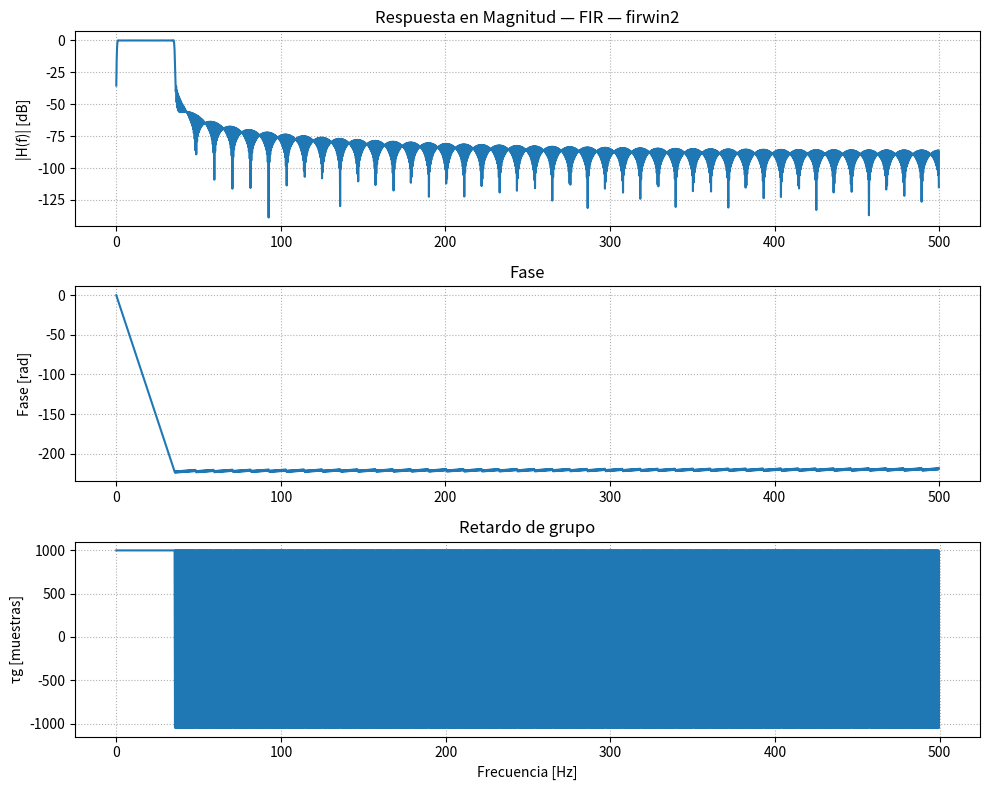
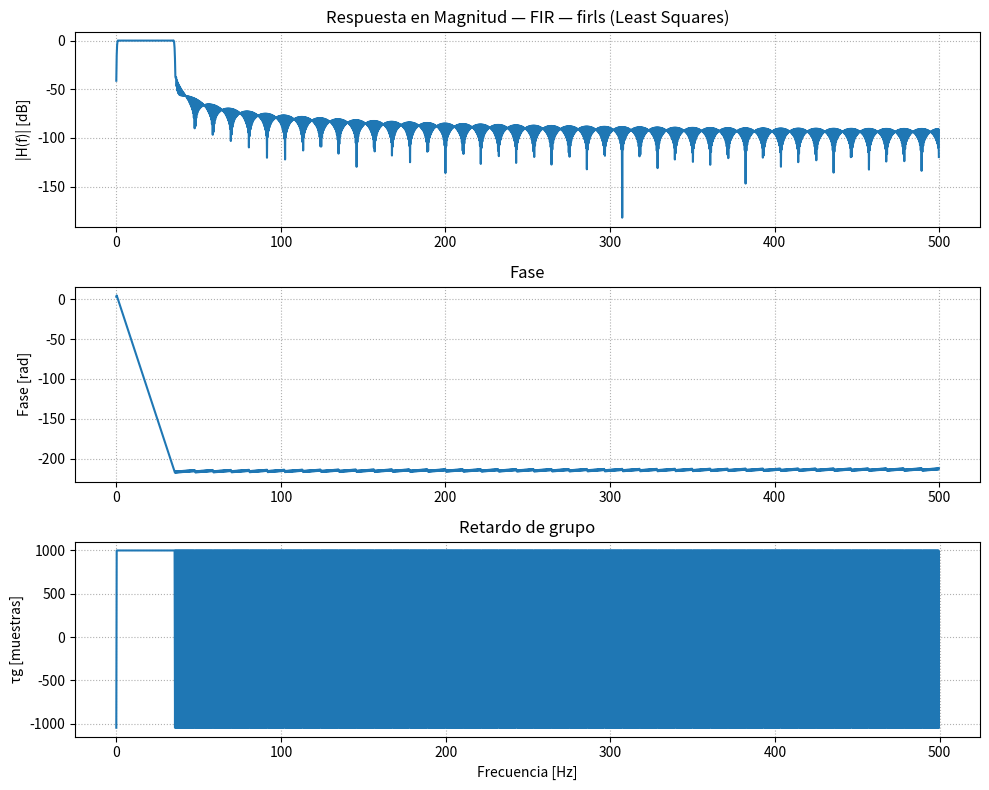
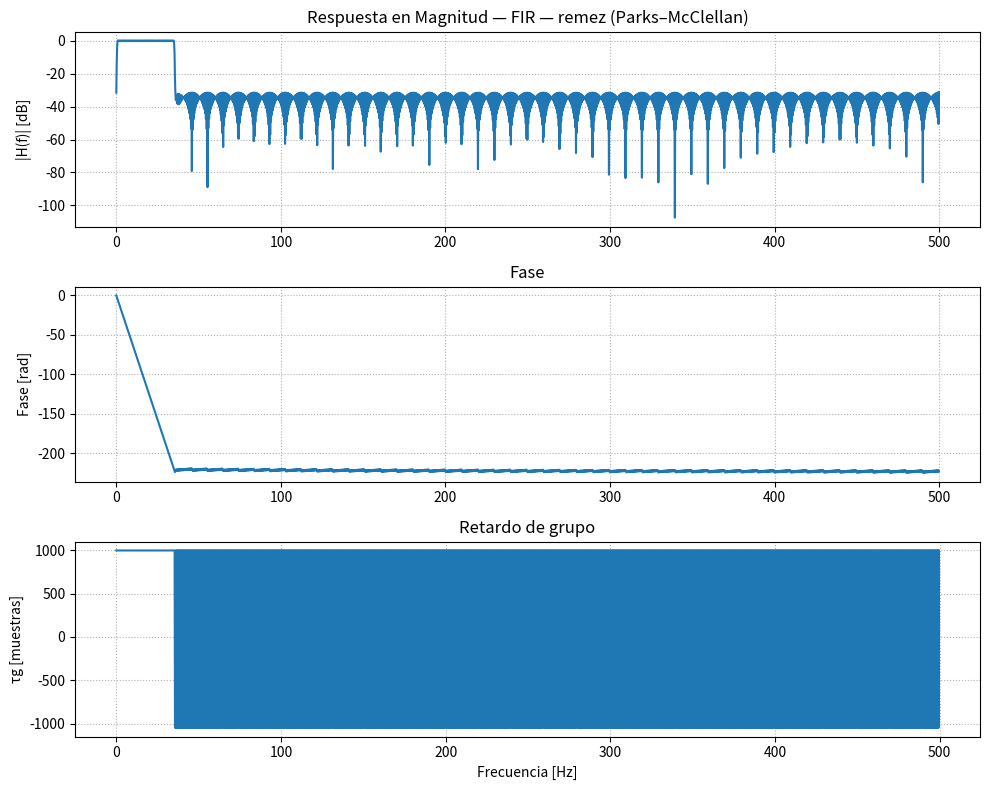
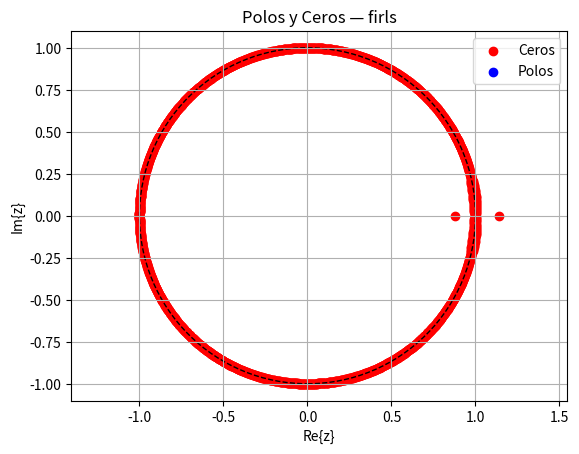

Python code for these plots, in order:
# -*- coding: utf-8 -*-
"""
Created on Fri Oct 31 14:37:36 2025

@author: Carola
"""

# -*- coding: utf-8 -*-
"""
Diseño comparativo de filtros FIR: firwin2, firls y remez (Parks–McClellan)
@author: Carola
"""

import numpy as np
import matplotlib.pyplot as plt
from scipy import signal

fs = 1000  # Frecuencia de muestreo [Hz]

# --- Especificaciones del filtro ---
wp = [0.8, 35]   # Frecuencias de paso [Hz]
ws = [0.1, 35.7] # Frecuencias de stop [Hz]

cant_coef = 2001
retardo = (cant_coef - 1) // 2

# ============================================================
# --- Definición de bandas y respuestas ---
# ============================================================

# FIRWIN2 y FIRLS aceptan 6 puntos (inicio y fin de cada zona)
bands_firwin = np.array([0, ws[0], wp[0], wp[1], ws[1], fs/2])
gain_firwin  = [0, 0, 1, 1, 0, 0]

# REMEZ (o FIRPM) requiere 3 bandas → 6 puntos + 3 amplitudes
bands_remez  = [0, ws[0], wp[0], wp[1], ws[1], fs/2]
desired_remez = [0, 1, 0]  # una ganancia por banda

# ============================================================
# --- FIR con firwin2 ---
# ============================================================
fir_win = signal.firwin2(numtaps=cant_coef, freq=bands_firwin, gain=gain_firwin, window='boxcar', fs=fs)

# ============================================================
# --- FIR con firls ---
# ============================================================
fir_ls = signal.firls(numtaps=cant_coef, bands=bands_firwin, desired=gain_firwin, fs=fs)

# ============================================================
# --- FIR con remez (equivalente a firpm) ---
# ============================================================
fir_pm = signal.remez(numtaps=cant_coef-1, bands=bands_remez, desired=desired_remez, fs=fs)

# ============================================================
# --- Función para analizar filtros ---
# ============================================================
def analizar_filtro(coefs, titulo):
    w, h = signal.freqz(coefs, worN=2048, fs=fs)
    fase = np.unwrap(np.angle(h))
    w_rad = w / (fs/2) * np.pi
    gd = -np.diff(fase) / np.diff(w_rad)

    plt.figure(figsize=(10, 8))
    
    plt.subplot(3, 1, 1)
    plt.plot(w, 20*np.log10(np.abs(h)))
    plt.title(f'Respuesta en Magnitud — {titulo}')
    plt.ylabel('|H(f)| [dB]')
    plt.grid(True, which='both', ls=':')

    plt.subplot(3, 1, 2)
    plt.plot(w, fase)
    plt.title('Fase')
    plt.ylabel('Fase [rad]')
    plt.grid(True, which='both', ls=':')

    plt.subplot(3, 1, 3)
    plt.plot(w[:-1], gd)
    plt.title('Retardo de grupo')
    plt.xlabel('Frecuencia [Hz]')
    plt.ylabel('τg [muestras]')
    plt.grid(True, which='both', ls=':')
    
    plt.tight_layout()
    plt.show()

# ============================================================
# --- Visualización comparativa ---
# ============================================================
analizar_filtro(fir_win, "FIR — firwin2")
analizar_filtro(fir_ls,  "FIR — firls (Least Squares)")
analizar_filtro(fir_pm,  "FIR — remez (Parks–McClellan)")

# ============================================================
# --- Polos y ceros ---
# ============================================================
z, p, k = signal.tf2zpk(fir_ls, 1)
plt.figure()
plt.scatter(np.real(z), np.imag(z), c='r', label='Ceros')
plt.scatter(np.real(p), np.imag(p), c='b', label='Polos')
circle = plt.Circle((0, 0), 1, color='k', fill=False, linestyle='--')
plt.gca().add_artist(circle)
plt.title('Polos y Ceros — firls')
plt.xlabel('Re{z}')
plt.ylabel('Im{z}')
plt.axis('equal')
plt.legend()
plt.grid(True)
plt.show()
